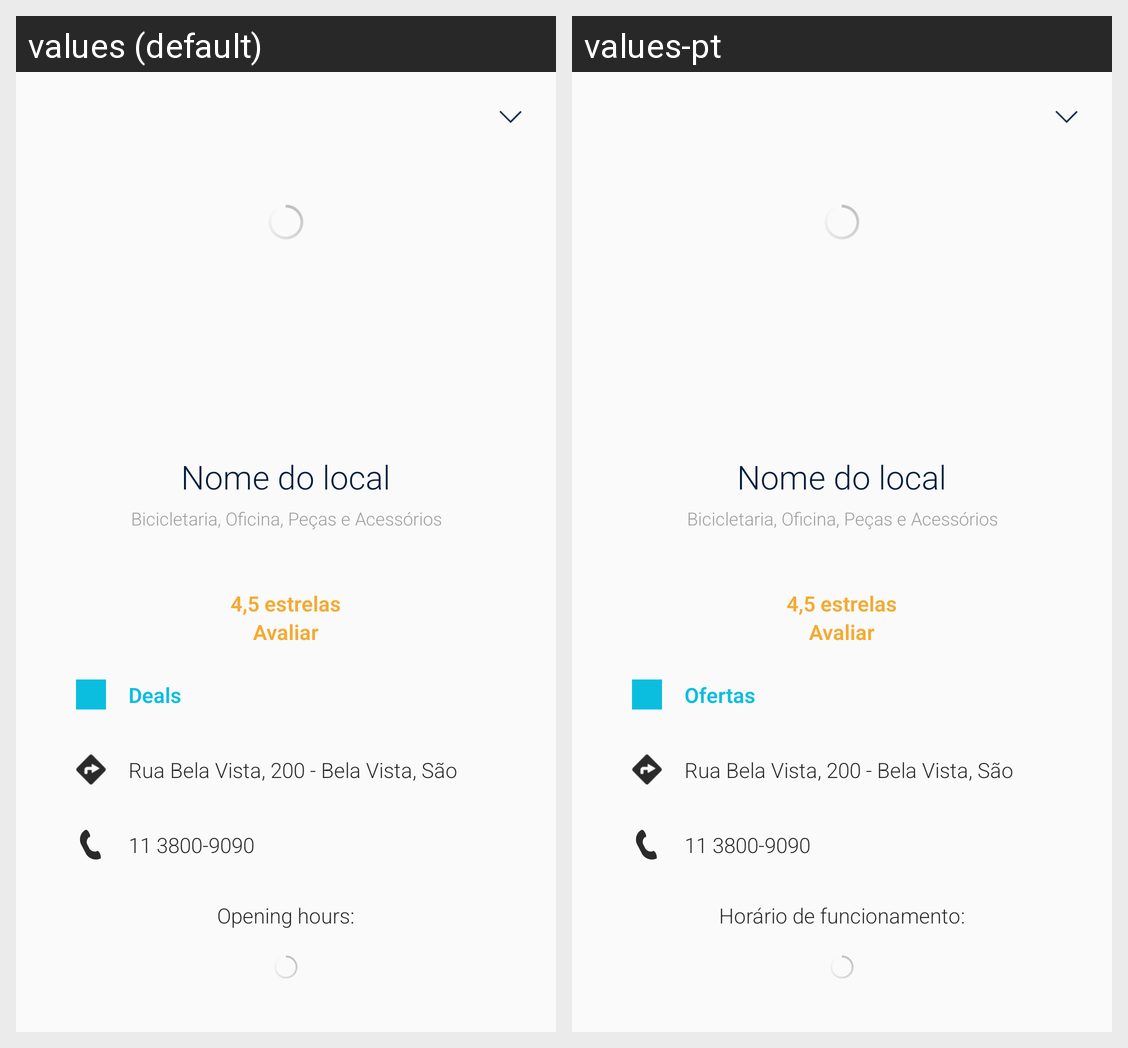

Here is an Android app screen in its default locale and in the app's own translations. Write out the translated-string differences for the strings that appear on this screen.
Android screen res/layout/activity_place_details.xml rendered under 2 locales, left to right: values (default), values-pt. Device: Nexus 5 (rendered at 1080×1920; each locale shown at half size, 540×960, under a caption strip naming it); theme AppTheme.
Strings drawn on this screen, with the default value and each locale's value (text and hints the layout hard-codes, and strings that could not be matched under every locale, appear in the picture but are not listed):

this_place_has_deals
  values: Deals
  values-pt: Ofertas

opening_hours
  values: Opening hours:
  values-pt: Horário de funcionamento:
